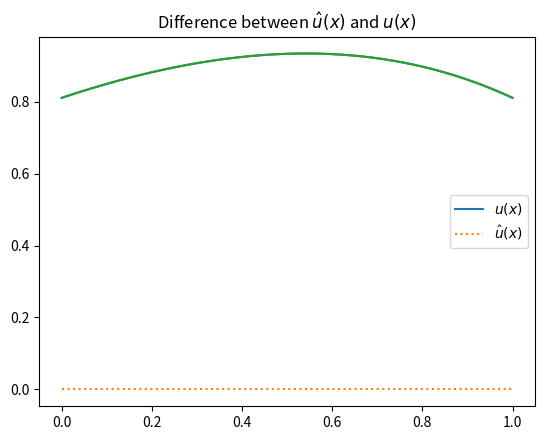

The matplotlib source for this figure:
"""
Exercise 1.2
The goal of this exercise is to write your first FEM procedure for solving a boundary value
problem in one dimension. This requires that some algorithms of Chapter 1 are implemented.
a) Write a Matlab program based on the skeleton code on the next page that solves the bound-
ary value problem given in Exercise 1.1 using the classical FEM where the local solution is
represented using linear polynomials.

Head:
function [u] = BVP1D(L,c,d,x)

Test case:
Input: L=2, c=1, d=exp(2),
x = [0.0, 0.2, 0.4, 0.6, 0.7, 0.9, 1.4, 1.5, 1.8, 1.9, 2.0]
"""
from typing import Tuple
from time import time_ns
import numpy as np
import scipy.linalg
import matplotlib.pyplot as plt


def BVP1D(L: float, c: float, d: float, psi: float, epsilon: float, M: int = None, x: np.array = None,
          solver="cholesky", use_sparse=False):
    """
    Solves 1D bounded value problem.
[redacted]

    Inputs parameters:
    :param L: float, Domain length
    :param c: float, Left boundary condition
    :param d: float, Right boundary condition
    :param M: int: mesh size
    :param x: np.array: 1D mesh vector x(1:{M})
    :param solver: which solver to use ("cholesky", "default")
    :param use_sparse: bool, whether to use sparse matrices or not



    :return: u, which is an approximate of solution function
    """

    # generate 1D mesh
    if x is None and M is not None:
        x = np.linspace(0, L, num=M)
    elif x is not None:
        pass
    else:
        raise ValueError("Either M or x must be filled, but neither is given.")

    # lengths of sub-intervals
    h = [x[i + 1] - x[i] for i in range(len(x) - 1)]

    A, b = construct_A_b(h, c, d, M=M, psi=psi, epsilon=epsilon)
    if solver == "cholesky":
        # L = np.linalg.cholesky(A)
        c, low = scipy.linalg.cho_factor(A)
        u_hat = scipy.linalg.cho_solve((c, low), b)
    else:
        u_hat = np.linalg.solve(A, b)
    return u_hat, x, h


def construct_A_b(h: np.array, c: float, d: float, psi: float, epsilon: float, M: int) -> Tuple[np.array, np.array]:
    """
    Constructs matrix A and vector b using global assembly (Algorithm 1.) and imposes boundary conditions (Algorithm 2.)
    """

    K = np.array([[[psi / 2 + epsilon / h_i, psi / 2 - epsilon / h_i],
                   [-psi / 2 - epsilon / h_i, -psi / 2 + epsilon / h_i]]
                  for h_i in h])

    size = 1 + len(h)
    A = np.zeros((size, size))
    b = np.zeros(size)

    A[0, 0], A[size - 1, size - 1] = 1, 1

    # Iterate over a diagonal of A and fill in values of K (other than ones at 0,0 and L,L)
    for i in range(1, M - 1):
        A[i, i] = K[i - 1, 1, 1] + K[i, 0, 0]
        if i != 1:
            A[i, i - 1] = K[i - 1, 1, 0]
        if i != M - 2:
            A[i, i + 1] = K[i, 0, 1]

    b[0] = c
    b[1] = -K[0, 1, 0] * c
    b[size - 2] = -K[len(K) - 1, 0, 1] * d
    b[size - 1] = d
    return A, b


def plot_solution(u_hat, u, x):
    plt.plot(x, u, label="$u(x)$")
    plt.plot(x, u_hat, ':', label="$\hat{u}(x)$")
    plt.legend()
    plt.title('Interpolated vs true $u(x)$.')
    plt.show()


def validate(u_hat, u, h):
    """
    Uses formula (1.33) to compute error.
    """
    C = max(u_hat - u) / max(h) ** 2
    return C


def u_function(x, psi=1.0, ep=1.0):
    y = 1 / psi * (1 / (-1 + np.exp(psi / ep) - 1) - np.exp(x * psi / ep) / (-1 + np.exp(psi / ep)) + x)
    return y


def plot_difference(u_hat, u, x):
    diff = np.abs(u - u_hat)
    plt.plot(x, diff)
    plt.title("Difference between $\hat{u}(x)$ and $u(x)$")
    plt.show()


def interpolate(u_hat, mesh, x):
    w = np.empty_like(x)

    mesh_id = 0
    for i, x_i in enumerate(x):
        if x_i > mesh[mesh_id + 1]:
            mesh_id += 1

        weight1 = x_i - mesh[mesh_id]
        weight2 = mesh[mesh_id + 1] - x_i

        u1 = u_hat[mesh_id]
        u2 = u_hat[mesh_id + 1]

        w[i] = (weight2 * u1 + weight1 * u2) / (weight1 + weight2)

    return w


def main():
    L = 1
    c = 0
    d = 0
    M = 5
    psi = 1
    epsilon = 1
    u_hat, mesh, h = BVP1D(L, c, d, psi, epsilon=epsilon, M=M)
    x = np.linspace(start=min(mesh), stop=max(mesh), num=1000)
    u = u_function(x, psi=psi, ep=epsilon)
    w = interpolate(u_hat, mesh, x)

    plot_solution(w, u, x)
    plot_difference(w, u, x)
    C = validate(w, u, h)
    print("C=", C)


if __name__ == '__main__':
    main()
